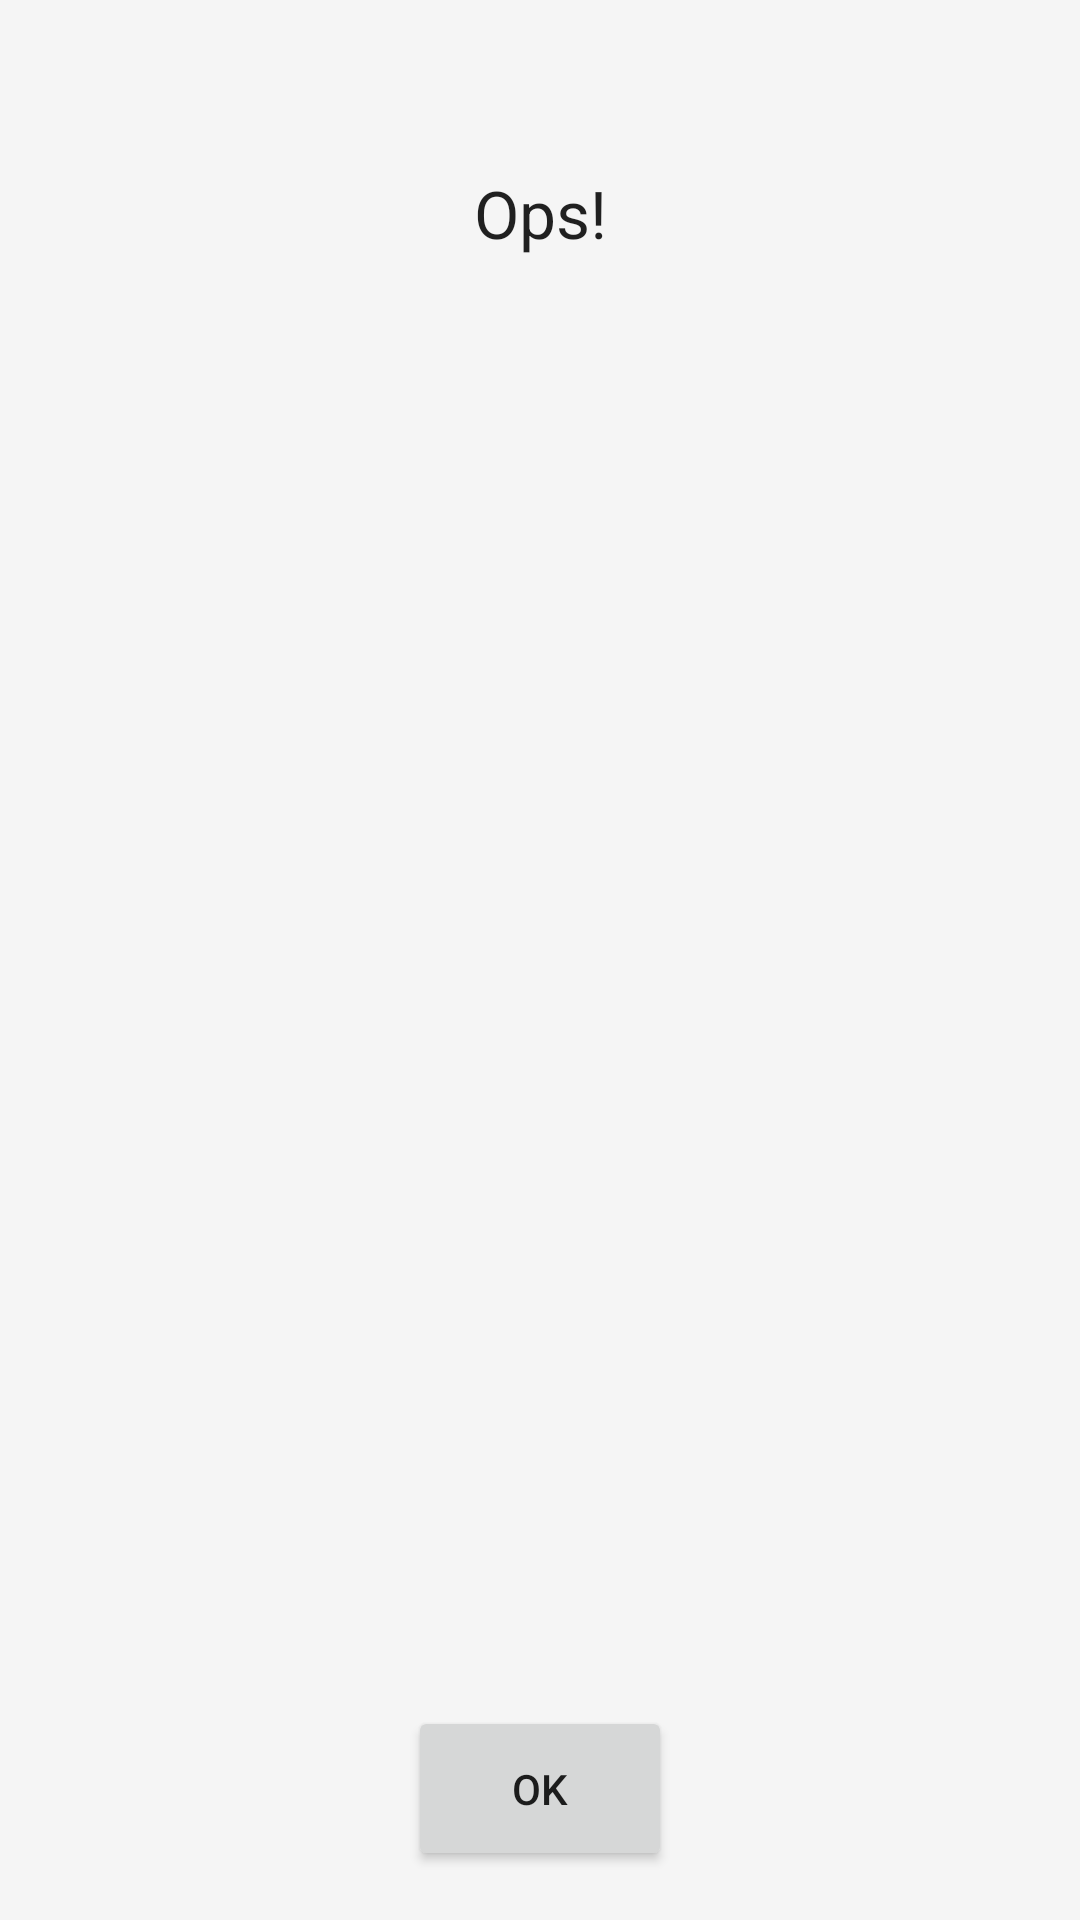

Write the Android layout XML for this screen, with the resource values it uses.
<!-- AndroidManifest.xml: application theme AppTheme -->
<!-- res/layout/dialog_default_erro.xml -->
<?xml version="1.0" encoding="utf-8"?>
<LinearLayout
    xmlns:android="http://schemas.android.com/apk/res/android"
    android:orientation="vertical"
    android:layout_width="match_parent"
    android:layout_height="match_parent"
    android:padding="@dimen/activity_horizontal_margin"
    android:weightSum="1.00">

    <TextView
        android:layout_weight="0.20"
        android:id="@+id/title"
        android:layout_width="match_parent"
        android:layout_height="0dp"
        android:text="Ops!"
        android:textAppearance="?android:attr/textAppearanceLarge"
        android:layout_gravity="center"
        android:gravity="center"/>

    <ImageView
        android:layout_weight="0.20"
        android:id="@+id/logo"
        android:layout_width="match_parent"
        android:layout_height="0dp"
        android:layout_marginTop="@dimen/activity_horizontal_margin"
        android:src="@drawable/ic_error_default"
        android:tint="@color/vermelho_default"
        android:gravity="center"
        android:layout_gravity="center"/>

    <TextView
        android:layout_weight="0.50"
        android:id="@+id/text_descricao_erro"
        android:layout_width="match_parent"
        android:layout_height="wrap_content"
        android:layout_gravity="center"
        android:textSize="18sp"
        android:layout_marginTop="@dimen/activity_horizontal_margin"/>

    <Button
        android:layout_weight="0.10"
        android:id="@+id/btn_ok_dialog"
        android:layout_width="wrap_content"
        android:layout_height="0dp"
        android:layout_gravity="center"
        android:text="OK"/>

</LinearLayout>
<!-- resources referenced by this layout -->
<resources>
  <color name="vermelho_default">#F44336</color>
  <dimen name="activity_horizontal_margin">16dp</dimen>
  <style name="AppTheme" parent="Theme.AppCompat.Light.DarkActionBar">
          
          <item name="colorPrimary">@color/colorPrimary</item>
          <item name="colorPrimaryDark">@color/colorPrimaryDark</item>
          <item name="colorAccent">@color/colorAccent</item>
          <item name="android:windowBackground">@color/window_background</item>
          <item name="windowActionModeOverlay">true</item>
      </style>
  <color name="colorPrimary">#37474f</color>
  <color name="colorPrimaryDark">#102027</color>
  <color name="colorAccent">#f57f17</color>
  <color name="window_background">#F5F5F5</color>
</resources>
